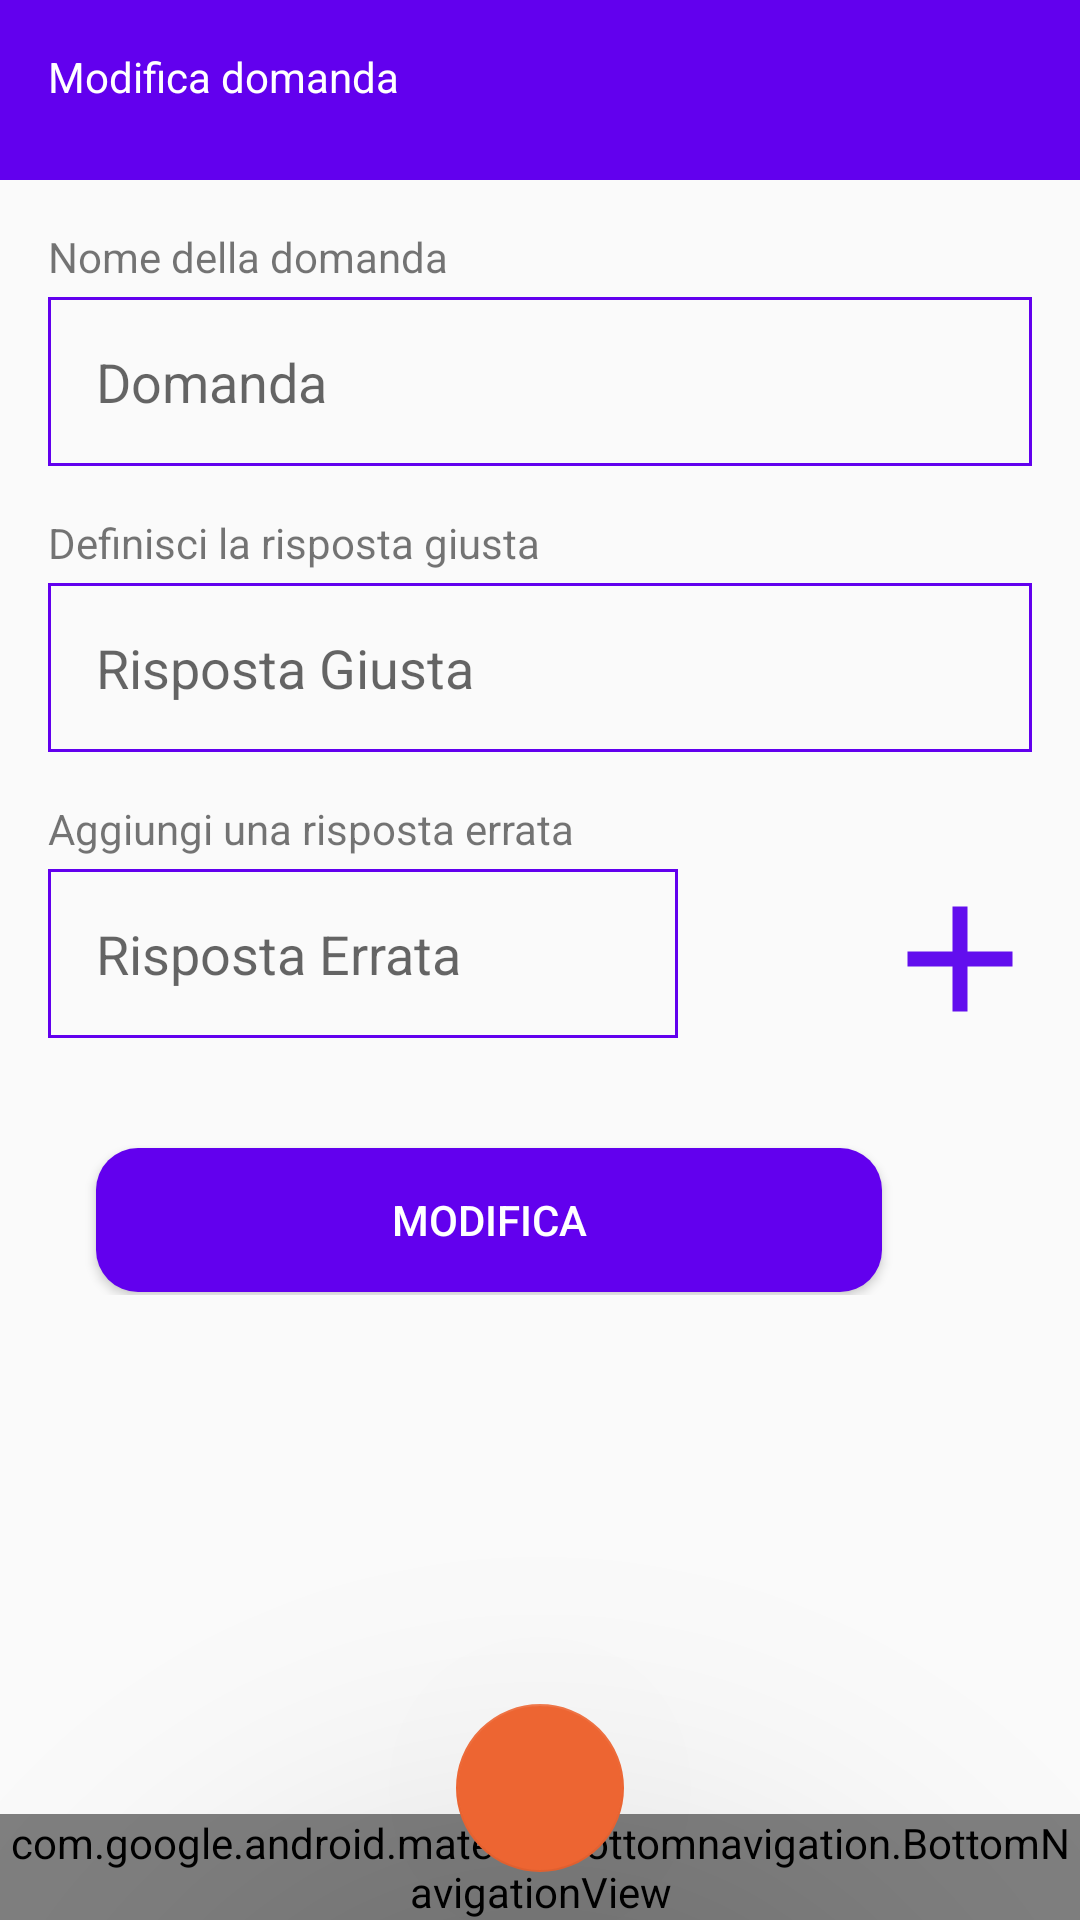

Reconstruct the res/layout file that produces this screen, plus the resources it refers to.
<!-- AndroidManifest.xml: application theme Theme.ECulture_Tool_A -->
<!-- res/layout/activity_update_domande_multiple.xml -->
<?xml version="1.0" encoding="utf-8"?>
<androidx.constraintlayout.widget.ConstraintLayout xmlns:android="http://schemas.android.com/apk/res/android"
    xmlns:app="http://schemas.android.com/apk/res-auto"
    xmlns:tools="http://schemas.android.com/tools"
    android:layout_width="match_parent"
    android:layout_height="match_parent"
    tools:context=".UpdateDomandeMultipleActivity">

    <LinearLayout
        android:layout_width="match_parent"
        android:layout_height="60dp"
        android:background="@color/Primario"
        android:orientation="horizontal"
        app:layout_constraintEnd_toEndOf="parent"
        app:layout_constraintStart_toStartOf="parent"
        app:layout_constraintTop_toTopOf="parent">

        <TextView
            android:id="@+id/textView16"
            android:layout_width="wrap_content"
            android:layout_height="wrap_content"
            android:layout_marginStart="16dp"
            android:layout_marginTop="16dp"
            android:layout_weight="1"
            android:text="@string/modifica_domanda"
            android:textColor="@color/white" />

    </LinearLayout>

    <LinearLayout
        android:layout_width="match_parent"
        android:layout_height="match_parent"
        android:layout_marginTop="60dp"
        android:orientation="vertical"
        app:layout_constraintEnd_toEndOf="parent"
        app:layout_constraintStart_toStartOf="parent"
        app:layout_constraintTop_toTopOf="parent">

        <TextView
            android:id="@+id/textView17"
            android:layout_width="match_parent"
            android:layout_height="wrap_content"
            android:layout_marginStart="16dp"
            android:layout_marginTop="16dp"
            android:layout_marginEnd="16dp"
            android:text="@string/nome_domanda" />

        <EditText
            android:id="@+id/domandaUpdate"
            android:layout_width="match_parent"
            android:layout_height="wrap_content"
            android:layout_marginStart="16dp"
            android:layout_marginTop="4dp"
            android:layout_marginEnd="16dp"
            android:background="@drawable/rectangle"
            android:ems="10"
            android:hint="Domanda"
            android:inputType="textPersonName"
            android:padding="16dp" />

        <TextView
            android:id="@+id/textView18"
            android:layout_width="match_parent"
            android:layout_height="wrap_content"
            android:layout_marginStart="16dp"
            android:layout_marginTop="16dp"
            android:layout_marginEnd="16dp"
            android:text="@string/definisci_risposta_giusta" />

        <EditText
            android:id="@+id/rEsattaUpdate"
            android:layout_width="match_parent"
            android:layout_height="wrap_content"
            android:layout_marginStart="16dp"
            android:layout_marginTop="4dp"
            android:layout_marginEnd="16dp"
            android:background="@drawable/rectangle"
            android:ems="10"
            android:hint="@string/risposta_giusta"
            android:inputType="textPersonName"
            android:padding="16dp" />

        <TextView
            android:id="@+id/textView19"
            android:layout_width="match_parent"
            android:layout_height="wrap_content"
            android:layout_marginStart="16dp"
            android:layout_marginTop="16dp"
            android:layout_marginEnd="16dp"
            android:text="@string/aggiungi_risposta_errata" />
        <LinearLayout
            android:id="@+id/linearLayout7"
            android:layout_width="match_parent"
            android:layout_height="wrap_content"
            android:layout_marginStart="16dp"
            android:layout_marginTop="4dp"
            android:layout_marginEnd="16dp"
            android:orientation="horizontal">

            <EditText
                android:id="@+id/UpdateSbagliata"
                android:layout_width="wrap_content"
                android:layout_height="wrap_content"
                android:background="@drawable/rectangle"
                android:ems="10"
                android:hint="@string/risposta_errata"
                android:inputType="textPersonName"
                android:padding="16dp" />

            <Button
                android:id="@+id/buttonAddSbagliata"
                android:layout_width="60dp"
                android:layout_height="60dp"
                android:layout_marginStart="64dp"
                android:background="@drawable/ic_baseline_add_24" />
        </LinearLayout>

        <ListView
            android:id="@+id/listSbagliate"
            android:layout_width="match_parent"
            android:layout_height="wrap_content"
            android:layout_marginStart="16dp"
            android:layout_marginLeft="16dp"
            android:layout_marginTop="16dp"
            android:layout_marginEnd="16dp"
            app:layout_constraintEnd_toEndOf="parent"
            app:layout_constraintStart_toStartOf="parent"
            app:layout_constraintTop_toBottomOf="@+id/linearLayout7" />

        <LinearLayout
            android:layout_width="match_parent"
            android:layout_height="wrap_content"
            android:layout_marginStart="16dp"
            android:layout_marginTop="16dp"
            android:layout_marginEnd="16dp"
            android:orientation="horizontal">

            <Button
                android:id="@+id/UpdateDomandeButton"
                android:layout_width="match_parent"
                android:layout_height="wrap_content"
                android:layout_marginStart="16dp"
                android:layout_weight="1"
                android:background="@drawable/curvebuttonbgdefault"
                android:gravity="center"
                android:text="@string/modifica"
                android:textColor="@color/white"
                app:layout_constraintEnd_toEndOf="parent"
                app:layout_constraintStart_toStartOf="parent"
                app:layout_constraintTop_toBottomOf="@+id/linearLayout7" />

            <Button
                android:id="@+id/UpdateRemove"
                android:layout_width="50dp"
                android:layout_height="50dp"
                android:background="@drawable/ic_baseline_delete_24"
                android:onClick="removeDomanda"
                app:layout_constraintBottom_toTopOf="@+id/UpdateDomandeButton"
                app:layout_constraintEnd_toEndOf="parent"
                app:layout_constraintStart_toStartOf="parent"
                app:layout_constraintTop_toBottomOf="@+id/listSbagliate"
                app:layout_constraintVertical_bias="0.473" />

        </LinearLayout>


    </LinearLayout>

    <androidx.constraintlayout.widget.ConstraintLayout
        android:layout_width="match_parent"
        android:layout_height="match_parent">

        <com.google.android.material.bottomnavigation.BottomNavigationView
            android:id="@+id/bottom_nav"
            android:layout_width="match_parent"
            android:layout_height="wrap_content"
            android:background="@color/design_default_color_primary"
            app:itemIconTint="@color/white"
            app:itemTextColor="@color/white"
            app:layout_constraintBottom_toBottomOf="parent"
            app:menu="@menu/bottombar" />

        <com.google.android.material.floatingactionbutton.FloatingActionButton
            android:id="@+id/floatingActionButton"
            android:layout_width="wrap_content"
            android:layout_height="wrap_content"
            android:layout_marginBottom="16dp"
            android:contentDescription="home"
            android:src="@drawable/ic_home_24"
            app:backgroundTint="#ED6532"
            app:elevation="100dp"
            android:onClick="goHome"
            app:layout_constraintBottom_toBottomOf="parent"
            app:layout_constraintEnd_toEndOf="parent"
            app:layout_constraintStart_toStartOf="parent" />

    </androidx.constraintlayout.widget.ConstraintLayout>


</androidx.constraintlayout.widget.ConstraintLayout>
<!-- resources referenced by this layout -->
<resources>
  <color name="Primario">#6200ee</color>
  <color name="white">#FFFFFFFF</color>
  <!-- drawable curvebuttonbgdefault (drawable-v24) -->
  <?xml version="1.0" encoding="utf-8"?>
  <shape xmlns:android="http://schemas.android.com/apk/res/android">
      <solid android:color="@color/design_default_color_primary"/>
      <corners android:radius="14dp"/>
  </shape>
  <!-- drawable ic_baseline_add_24 (drawable-v24) -->
  <vector android:height="24dp" android:tint="#620EEE"
      android:viewportHeight="24" android:viewportWidth="24"
      android:width="24dp" xmlns:android="http://schemas.android.com/apk/res/android">
      <path android:fillColor="@android:color/white" android:pathData="M19,13h-6v6h-2v-6H5v-2h6V5h2v6h6v2z"/>
  </vector>
  <!-- drawable rectangle (drawable) -->
  <?xml version="1.0" encoding="utf-8"?>
  <shape android:shape="rectangle" xmlns:android="http://schemas.android.com/apk/res/android">
      <stroke android:color="@color/design_default_color_primary"
          android:width="1dp"/>
  </shape>
  <string name="aggiungi_risposta_errata">Aggiungi una risposta errata</string>
  <string name="definisci_risposta_giusta">Definisci la risposta giusta</string>
  <string name="modifica">MODIFICA</string>
  <string name="modifica_domanda">Modifica domanda</string>
  <string name="nome_domanda">Nome della domanda</string>
  <string name="risposta_errata">Risposta Errata</string>
  <string name="risposta_giusta">Risposta Giusta</string>
  <style name="Theme.ECulture_Tool_A" parent="Theme.AppCompat.Light.NoActionBar">
  
          
          <item name="colorPrimary">@color/purple_500</item>
          <item name="colorPrimaryVariant">@color/purple_700</item>
          <item name="colorOnPrimary">@color/white</item>
          
          <item name="colorSecondary">@color/teal_200</item>
          <item name="colorSecondaryVariant">@color/teal_700</item>
          <item name="colorOnSecondary">@color/black</item>
          
          <item name="android:statusBarColor" tools:targetApi="l">?attr/colorPrimaryVariant</item>
          
      </style>
  <color name="purple_500">#FF6200EE</color>
  <color name="purple_700">#FF3700B3</color>
  <color name="teal_200">#FF03DAC5</color>
  <color name="teal_700">#FF018786</color>
  <color name="black">#FF000000</color>
</resources>
